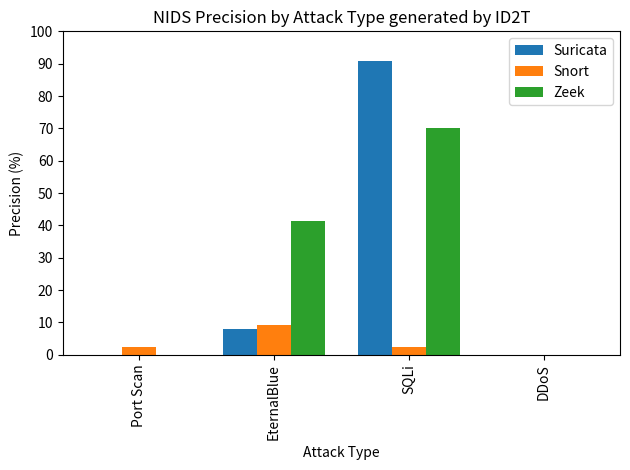

Python code for this plot:
import pandas as pd
import numpy as np
import matplotlib.pyplot as plt

data = {
    "Attack": ["Port Scan", "EternalBlue", "SQLi", "DDoS"],
    "Suricata": [0, 0.0789, 0.9084, 0],
    "Snort": [0.0244, 0.0909, 0.0244, 0],
    "Zeek": [0, 0.413, 0.7 , 0],
}

df = pd.DataFrame(data)

# Convert to percentage
df["Suricata"] = df["Suricata"] * 100
df["Snort"] = df["Snort"] * 100
df["Zeek"] = df["Zeek"] * 100

indices = np.arange(len(df["Attack"]))
bar_width = 0.25

# Plot bars
plt.bar(indices - bar_width, df["Suricata"], width=bar_width, label="Suricata")
plt.bar(indices, df["Snort"], width=bar_width, label="Snort")
plt.bar(indices + bar_width, df["Zeek"], width=bar_width, label="Zeek")

# Labeling
plt.xlabel("Attack Type")
plt.ylabel("Precision (%)")
plt.xticks(indices, df["Attack"], rotation=90)
plt.yticks(np.arange(0, 110, 10))  # Set y-axis ticks at 10% intervals
plt.title("NIDS Precision by Attack Type generated by ID2T")
plt.legend()
plt.tight_layout()
plt.show()
# Save figure
# plt.savefig("img/nids_fpr_by_attack.png")
